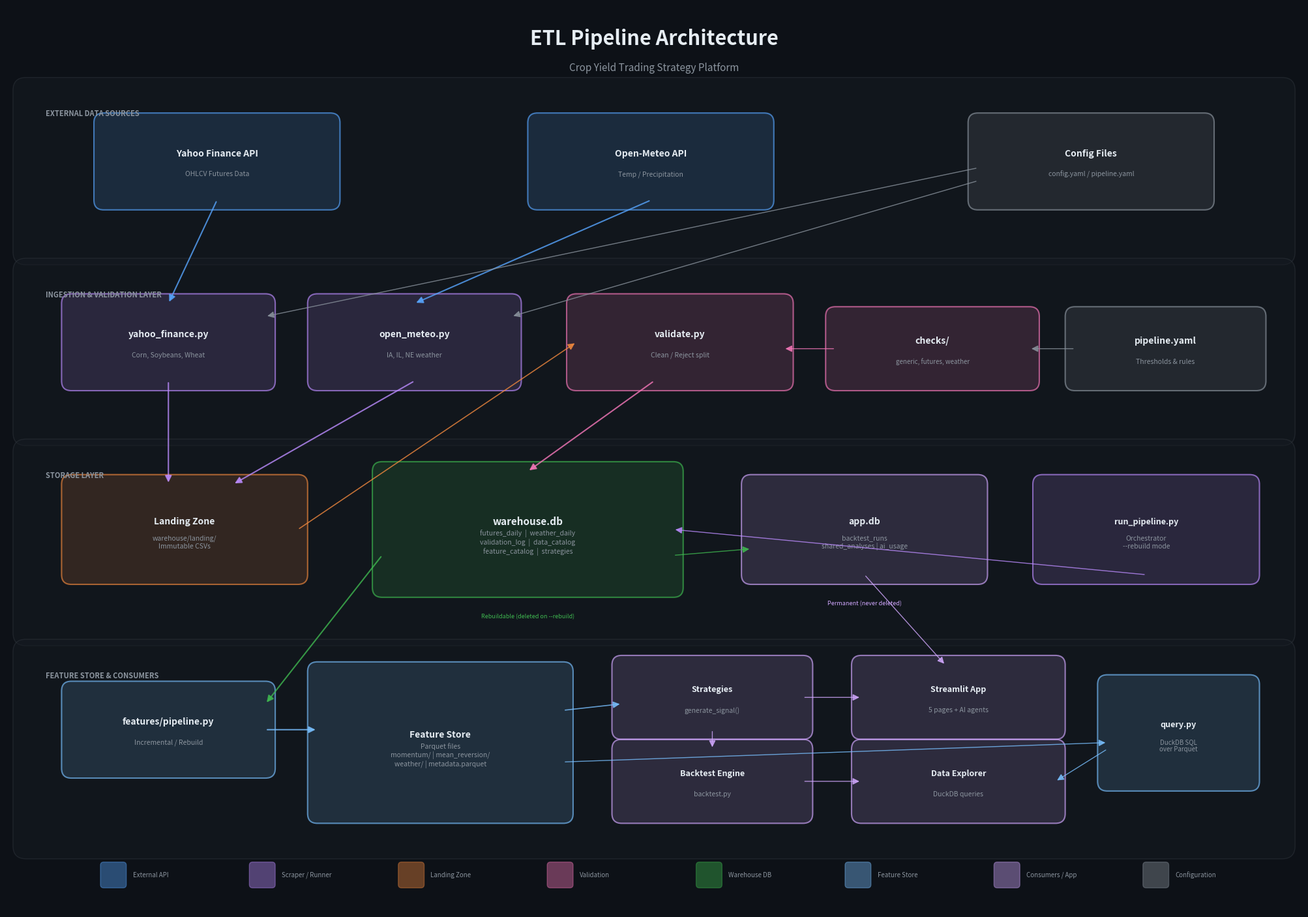

This figure's Python source: (Note: this script raises an exception after producing the figure.)
"""Generate ETL pipeline architecture diagram as PNG."""

import matplotlib.pyplot as plt
import matplotlib.patches as mpatches
from matplotlib.patches import FancyBboxPatch, FancyArrowPatch

fig, ax = plt.subplots(1, 1, figsize=(20, 14))
ax.set_xlim(0, 20)
ax.set_ylim(0, 14)
ax.axis("off")
fig.patch.set_facecolor("#0d1117")

# ── Color palette ──────────────────────────────────────────────
C_BG       = "#0d1117"
C_BORDER   = "#30363d"
C_API      = "#58a6ff"    # external APIs
C_SCRAPER  = "#bc8cff"    # scraper layer
C_LANDING  = "#f0883e"    # landing zone
C_VALIDATE = "#f778ba"    # validation
C_WAREHOUSE= "#3fb950"    # warehouse DB
C_FEATURE  = "#79c0ff"    # feature store
C_CONSUME  = "#d2a8ff"    # consumers
C_CONFIG   = "#8b949e"    # config files
C_TEXT     = "#e6edf3"
C_SUBTEXT  = "#8b949e"
C_ARROW    = "#58a6ff"
C_SECTION  = "#161b22"

def draw_box(x, y, w, h, label, sublabel=None, color=C_API, alpha=0.15, fontsize=10, sublabel_size=7.5):
    """Draw a rounded box with label."""
    rect = FancyBboxPatch(
        (x, y), w, h,
        boxstyle="round,pad=0.15",
        facecolor=color, edgecolor=color,
        alpha=alpha, linewidth=1.5, zorder=2,
    )
    ax.add_patch(rect)
    border = FancyBboxPatch(
        (x, y), w, h,
        boxstyle="round,pad=0.15",
        facecolor="none", edgecolor=color,
        alpha=0.6, linewidth=1.5, zorder=3,
    )
    ax.add_patch(border)
    ax.text(x + w / 2, y + h / 2 + (0.12 if sublabel else 0), label,
            ha="center", va="center", fontsize=fontsize,
            fontweight="bold", color=C_TEXT, zorder=4)
    if sublabel:
        ax.text(x + w / 2, y + h / 2 - 0.2, sublabel,
                ha="center", va="center", fontsize=sublabel_size,
                color=C_SUBTEXT, zorder=4, style="italic")

def draw_arrow(x1, y1, x2, y2, color=C_ARROW, style="-|>", lw=1.5):
    """Draw a curved arrow."""
    arrow = FancyArrowPatch(
        (x1, y1), (x2, y2),
        arrowstyle=style, color=color,
        linewidth=lw, mutation_scale=15,
        connectionstyle="arc3,rad=0.0",
        zorder=5, alpha=0.8,
    )
    ax.add_patch(arrow)

def draw_section(x, y, w, h, label, color=C_SECTION):
    """Draw a section background with label."""
    rect = FancyBboxPatch(
        (x, y), w, h,
        boxstyle="round,pad=0.2",
        facecolor=color, edgecolor=C_BORDER,
        alpha=0.5, linewidth=1, zorder=1,
    )
    ax.add_patch(rect)
    ax.text(x + 0.3, y + h - 0.3, label,
            ha="left", va="top", fontsize=8,
            fontweight="bold", color=C_SUBTEXT, zorder=4,
            fontstyle="italic")

# ── Title ──────────────────────────────────────────────────────
ax.text(10, 13.5, "ETL Pipeline Architecture", ha="center", va="center",
        fontsize=22, fontweight="bold", color=C_TEXT, zorder=10)
ax.text(10, 13.05, "Crop Yield Trading Strategy Platform", ha="center", va="center",
        fontsize=11, color=C_SUBTEXT, zorder=10)

# ── Section backgrounds ───────────────────────────────────────
draw_section(0.3, 10.2, 19.4, 2.5, "EXTERNAL DATA SOURCES")
draw_section(0.3, 7.4, 19.4, 2.5, "INGESTION & VALIDATION LAYER")
draw_section(0.3, 4.3, 19.4, 2.8, "STORAGE LAYER")
draw_section(0.3, 1.0, 19.4, 3.0, "FEATURE STORE & CONSUMERS")

# ═══════════════════════════════════════════════════════════════
# ROW 1: External APIs (y ~= 11.2)
# ═══════════════════════════════════════════════════════════════
draw_box(1.5, 11.0, 3.5, 1.2, "Yahoo Finance API", "OHLCV Futures Data", C_API)
draw_box(8.2, 11.0, 3.5, 1.2, "Open-Meteo API", "Temp / Precipitation", C_API)
draw_box(15.0, 11.0, 3.5, 1.2, "Config Files", "config.yaml / pipeline.yaml", C_CONFIG)

# ═══════════════════════════════════════════════════════════════
# ROW 2: Scrapers + Validation (y ~= 8.2)
# ═══════════════════════════════════════════════════════════════
draw_box(1.0, 8.2, 3.0, 1.2, "yahoo_finance.py", "Corn, Soybeans, Wheat", C_SCRAPER)
draw_box(4.8, 8.2, 3.0, 1.2, "open_meteo.py", "IA, IL, NE weather", C_SCRAPER)
draw_box(8.8, 8.2, 3.2, 1.2, "validate.py", "Clean / Reject split", C_VALIDATE)
draw_box(12.8, 8.2, 3.0, 1.0, "checks/", "generic, futures, weather", C_VALIDATE, sublabel_size=7)
draw_box(16.5, 8.2, 2.8, 1.0, "pipeline.yaml", "Thresholds & rules", C_CONFIG)

# ═══════════════════════════════════════════════════════════════
# ROW 3: Storage (y ~= 5.2)
# ═══════════════════════════════════════════════════════════════
draw_box(1.0, 5.2, 3.5, 1.4, "Landing Zone", "warehouse/landing/\nImmutable CSVs", C_LANDING, fontsize=10, sublabel_size=7.5)

draw_box(5.8, 5.0, 4.5, 1.8, "warehouse.db", "futures_daily  |  weather_daily\nvalidation_log  |  data_catalog\nfeature_catalog  |  strategies", C_WAREHOUSE, fontsize=11, sublabel_size=7.5)

draw_box(11.5, 5.2, 3.5, 1.4, "app.db", "backtest_runs\nshared_analyses | ai_usage", C_CONSUME, fontsize=10, sublabel_size=7.5)

draw_box(16.0, 5.2, 3.2, 1.4, "run_pipeline.py", "Orchestrator\n--rebuild mode", C_SCRAPER, fontsize=9, sublabel_size=7.5)

# Labels for DB separation
ax.text(8.05, 4.55, "Rebuildable (deleted on --rebuild)", ha="center", va="center",
        fontsize=6.5, color=C_WAREHOUSE, zorder=6, style="italic")
ax.text(13.25, 4.75, "Permanent (never deleted)", ha="center", va="center",
        fontsize=6.5, color=C_CONSUME, zorder=6, style="italic")

# ═══════════════════════════════════════════════════════════════
# ROW 4: Feature Store & Consumers (y ~= 2.0)
# ═══════════════════════════════════════════════════════════════
draw_box(1.0, 2.2, 3.0, 1.2, "features/pipeline.py", "Incremental / Rebuild", C_FEATURE)
draw_box(4.8, 1.5, 3.8, 2.2, "Feature Store", "Parquet files\nmomentum/ | mean_reversion/\nweather/ | metadata.parquet", C_FEATURE, fontsize=10, sublabel_size=7.5)

draw_box(9.5, 2.8, 2.8, 1.0, "Strategies", "generate_signal()", C_CONSUME, fontsize=9)
draw_box(9.5, 1.5, 2.8, 1.0, "Backtest Engine", "backtest.py", C_CONSUME, fontsize=9)

draw_box(13.2, 2.8, 3.0, 1.0, "Streamlit App", "5 pages + AI agents", C_CONSUME, fontsize=9)
draw_box(13.2, 1.5, 3.0, 1.0, "Data Explorer", "DuckDB queries", C_CONSUME, fontsize=9)

draw_box(17.0, 2.0, 2.2, 1.5, "query.py", "DuckDB SQL\nover Parquet", C_FEATURE, fontsize=9, sublabel_size=7)

# ═══════════════════════════════════════════════════════════════
# ARROWS
# ═══════════════════════════════════════════════════════════════

# APIs → Scrapers
draw_arrow(3.25, 11.0, 2.5, 9.4, C_API)
draw_arrow(9.95, 11.0, 6.3, 9.4, C_API)

# Config → Scrapers
draw_arrow(15.0, 11.5, 4.0, 9.2, C_CONFIG, lw=1.0)
draw_arrow(15.0, 11.3, 7.8, 9.2, C_CONFIG, lw=1.0)

# Scrapers → Landing
draw_arrow(2.5, 8.2, 2.5, 6.6, C_SCRAPER)
draw_arrow(6.3, 8.2, 3.5, 6.6, C_SCRAPER)

# Landing → Validation
draw_arrow(4.5, 5.9, 8.8, 8.8, C_LANDING, lw=1.2)

# Validation → Warehouse
draw_arrow(10.0, 8.2, 8.05, 6.8, C_VALIDATE)

# Checks → Validation
draw_arrow(12.8, 8.7, 12.0, 8.7, C_VALIDATE, lw=1.0)

# Pipeline config → Checks
draw_arrow(16.5, 8.7, 15.8, 8.7, C_CONFIG, lw=1.0)

# run_pipeline → warehouse
draw_arrow(17.6, 5.2, 10.3, 5.9, C_SCRAPER, lw=1.0)

# warehouse.db → features pipeline
draw_arrow(5.8, 5.5, 4.0, 3.2, C_WAREHOUSE)

# features pipeline → feature store
draw_arrow(4.0, 2.8, 4.8, 2.8, C_FEATURE)

# feature store → strategies
draw_arrow(8.6, 3.1, 9.5, 3.2, C_FEATURE, lw=1.2)

# feature store → query.py
draw_arrow(8.6, 2.3, 17.0, 2.6, C_FEATURE, lw=1.0)

# strategies → backtest
draw_arrow(10.9, 2.8, 10.9, 2.5, C_CONSUME, lw=1.0)

# backtest → app
draw_arrow(12.3, 2.0, 13.2, 2.0, C_CONSUME, lw=1.0)

# strategies → app
draw_arrow(12.3, 3.3, 13.2, 3.3, C_CONSUME, lw=1.0)

# warehouse → app.db (for app reads)
draw_arrow(10.3, 5.5, 11.5, 5.6, C_WAREHOUSE, lw=1.0)

# app.db → Streamlit
draw_arrow(13.25, 5.2, 14.5, 3.8, C_CONSUME, lw=1.0)

# query.py → data explorer
draw_arrow(17.0, 2.5, 16.2, 2.0, C_FEATURE, lw=1.0)

# ── Legend ─────────────────────────────────────────────────────
legend_y = 0.4
legend_items = [
    (C_API, "External API"),
    (C_SCRAPER, "Scraper / Runner"),
    (C_LANDING, "Landing Zone"),
    (C_VALIDATE, "Validation"),
    (C_WAREHOUSE, "Warehouse DB"),
    (C_FEATURE, "Feature Store"),
    (C_CONSUME, "Consumers / App"),
    (C_CONFIG, "Configuration"),
]
for i, (color, label) in enumerate(legend_items):
    lx = 1.5 + i * 2.3
    rect = FancyBboxPatch(
        (lx, legend_y), 0.3, 0.3,
        boxstyle="round,pad=0.05",
        facecolor=color, edgecolor=color,
        alpha=0.4, linewidth=1, zorder=2,
    )
    ax.add_patch(rect)
    ax.text(lx + 0.45, legend_y + 0.15, label, ha="left", va="center",
            fontsize=7, color=C_SUBTEXT, zorder=4)

plt.tight_layout(pad=0.5)
plt.savefig("docs/etl_architecture.png", dpi=200, facecolor=C_BG,
            bbox_inches="tight", pad_inches=0.3)
print("Saved → docs/etl_architecture.png")
